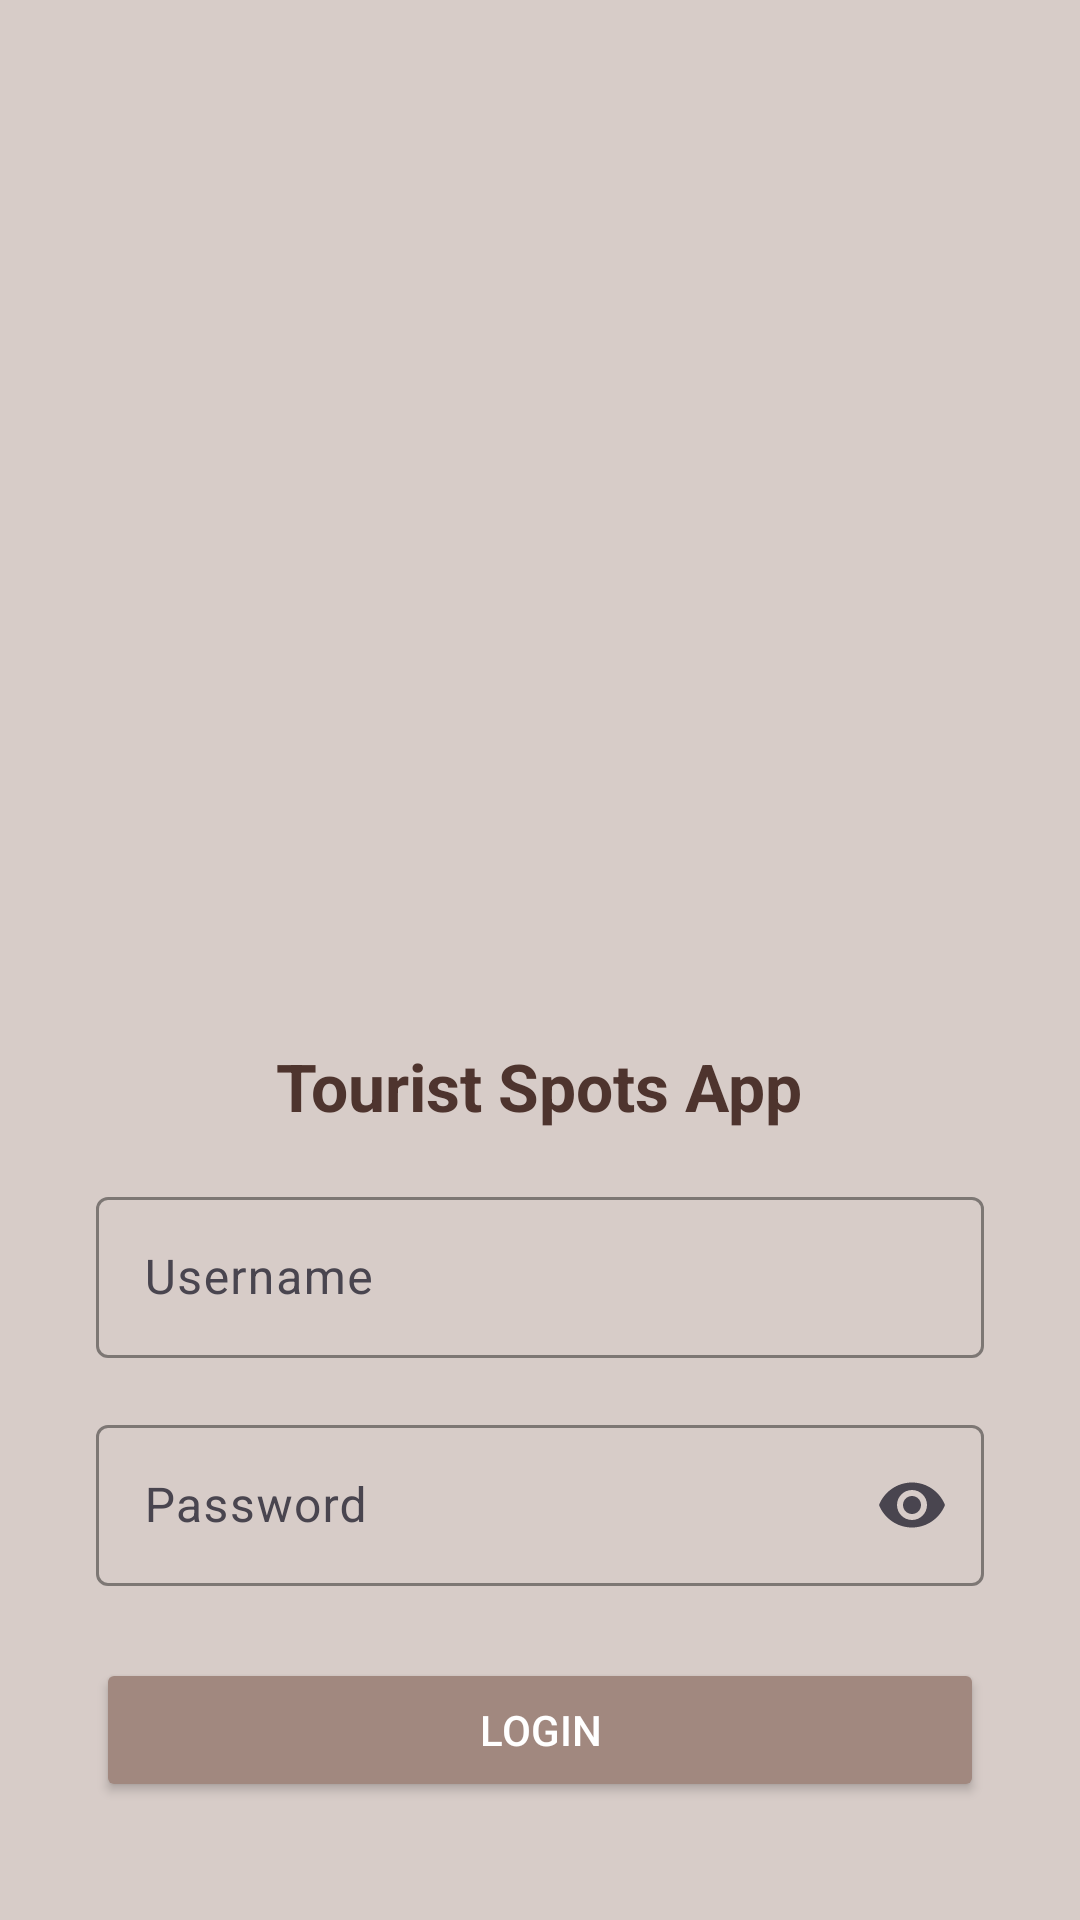

This screen was rendered from an Android layout file. Write that file and the resources it references.
<!-- AndroidManifest.xml: application theme Theme.TouristSpotsApp -->
<!-- res/layout/activity_login.xml -->
<ScrollView xmlns:android="http://schemas.android.com/apk/res/android"
    xmlns:app="http://schemas.android.com/apk/res-auto"
    android:layout_width="match_parent"
    android:layout_height="match_parent"
    android:background="@color/brown_100"
    android:padding="16dp">

    <FrameLayout
        android:layout_width="match_parent"
        android:layout_height="wrap_content"
        android:layout_gravity="center">

        <LinearLayout
            android:orientation="vertical"
            android:layout_width="wrap_content"
            android:layout_height="wrap_content"
            android:layout_gravity="center"
            android:gravity="center"
            android:padding="16dp">

            <ImageView
                android:id="@+id/appLogo"
                android:layout_width="300dp"
                android:layout_height="300dp"
                android:src="@drawable/logo"
                android:layout_gravity="center"
                android:contentDescription="@string/app_logo_desc" />

            
            <TextView
                android:id="@+id/appTitle"
                android:layout_width="wrap_content"
                android:layout_height="wrap_content"
                android:text="Tourist Spots App"
                android:textSize="22sp"
                android:textColor="@color/brown_800"
                android:textStyle="bold"
                android:layout_marginTop="8dp"
                android:gravity="center" />

            
            <com.google.android.material.textfield.TextInputLayout
                android:layout_width="match_parent"
                android:layout_height="wrap_content"
                android:layout_marginTop="16dp"
                app:endIconMode="clear_text"
                app:boxStrokeColor="@color/brown_700"
                app:boxStrokeWidthFocused="2dp"
                app:cursorColor="@color/brown_700"
                app:hintTextColor="@color/brown_400"
                app:hintTextAppearance="@style/HintTextStyle">

                <com.google.android.material.textfield.TextInputEditText
                    android:id="@+id/usernameInput"
                    android:hint="Username"
                    android:layout_width="match_parent"
                    android:layout_height="wrap_content"
                    android:padding="16dp"
                    android:singleLine="true"
                    android:textColor="@color/brown_800"
                    android:textColorHint="@color/brown_400" />
            </com.google.android.material.textfield.TextInputLayout>

            
            <com.google.android.material.textfield.TextInputLayout
                android:layout_width="match_parent"
                android:layout_height="wrap_content"
                android:layout_marginTop="16dp"
                app:endIconMode="password_toggle"
                app:boxStrokeColor="@color/brown_700"
                app:cursorColor="@color/brown_700"
                app:passwordToggleTintMode="@color/brown_700"
                app:boxStrokeWidthFocused="2dp"
                app:hintTextColor="@color/brown_400"
                app:hintTextAppearance="@style/HintTextStyle">

                <com.google.android.material.textfield.TextInputEditText
                    android:id="@+id/passwordInput"
                    android:hint="Password"
                    android:inputType="textPassword"
                    android:layout_width="match_parent"
                    android:layout_height="wrap_content"
                    android:padding="16dp"
                    android:singleLine="true"
                    android:textColor="@color/brown_800"
                    android:textColorHint="@color/brown_400" />
            </com.google.android.material.textfield.TextInputLayout>

            <Button
                android:id="@+id/loginButton"
                android:text="Login"
                android:layout_width="match_parent"
                android:layout_height="wrap_content"
                android:backgroundTint="@color/brown_300"
                android:layout_marginTop="24dp"
                android:elevation="4dp"
                android:textColor="@android:color/white" />
        </LinearLayout>
    </FrameLayout>
</ScrollView>
<!-- resources referenced by this layout -->
<resources>
  <color name="brown_100">#D7CCC8</color>
  <color name="brown_300">#A1887F</color>
  <color name="brown_400">#8D6E63</color>
  <color name="brown_700">#5D4037</color>
  <color name="brown_800">#4E342E</color>
  <string name="app_logo_desc">Tourist Spots App</string>
  <style name="HintTextStyle" parent="TextAppearance.MaterialComponents.Caption">
          <item name="android:textColor">@color/brown_700</item>
          <item name="android:textSize">14sp</item>
      </style>
  <style name="Theme.TouristSpotsApp" parent="Base.Theme.TouristSpotsApp" />
  <style name="Base.Theme.TouristSpotsApp" parent="Theme.Material3.DayNight.NoActionBar">
          
          <item name="colorPrimary">@color/brown_500</item> 
          <item name="colorPrimaryVariant">@color/brown_700</item> 
          <item name="colorSecondary">@color/brown_300</item> 
          <item name="colorOnBackground">@color/brown_800</item> 
          <item name="colorSurface">@color/brown_200</item> 
          <item name="colorOnSurface">@color/brown_800</item> 
          <item name="android:statusBarColor">@color/brown_700</item> 
          <item name="android:navigationBarColor">@color/brown_700</item> 
      </style>
  <color name="brown_500">#795548</color>
  <color name="brown_200">#BCAAA4</color>
</resources>
